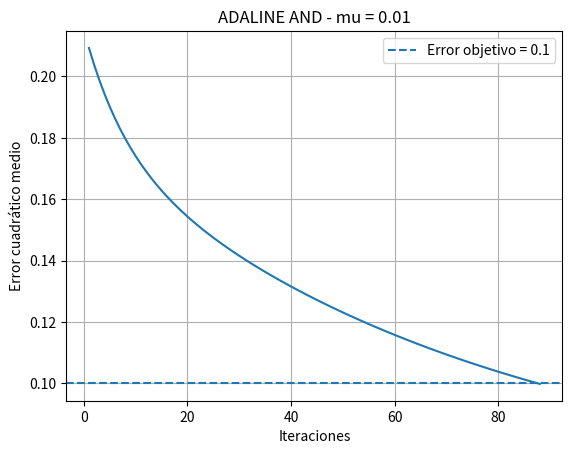
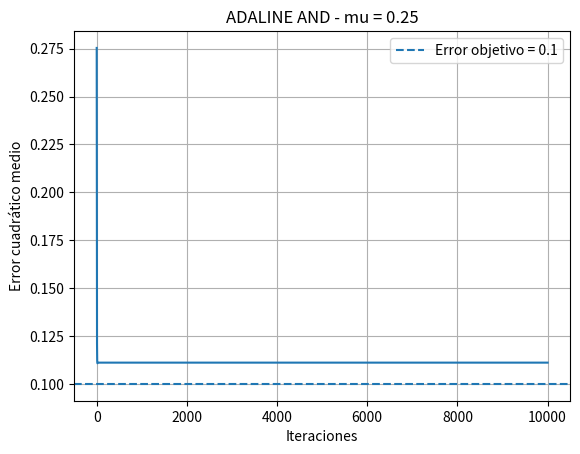
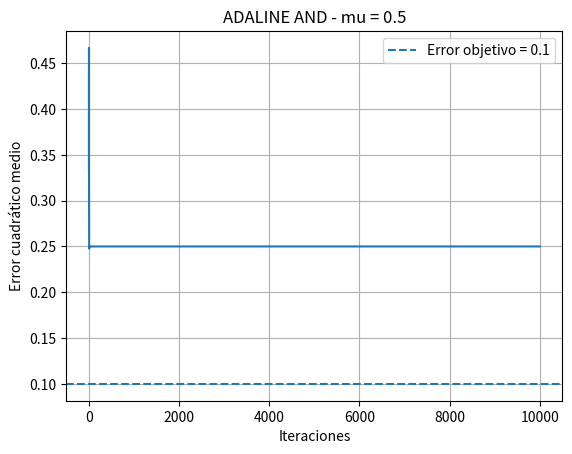
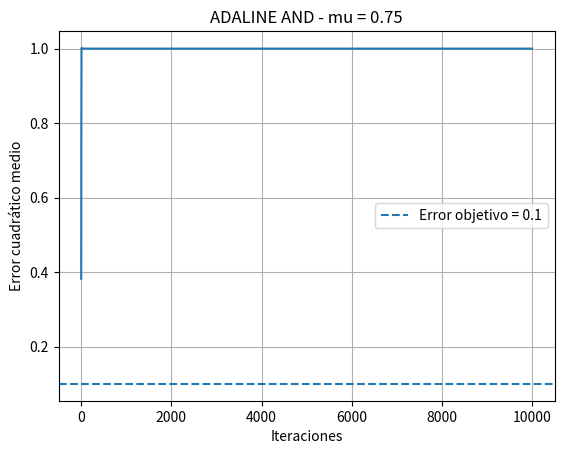

Source code (Python) for these figures, in order:
import random
import matplotlib.pyplot as plt


def adaline_and():

    # Datos de la compuerta AND
    datos = [
        [0, 0, 0],
        [0, 1, 0],
        [1, 0, 0],
        [1, 1, 1]
    ]

    # Valores de mu
    mus = [0.01, 0.25, 0.50, 0.75]

    # Error deseado
    error_objetivo = 0.1

    # Generar pesos aleatorios iniciales
    random.seed(10)

    w1_inicial = random.uniform(-1, 1)
    w2_inicial = random.uniform(-1, 1)
    b_inicial = random.uniform(-1, 1)

    print("\nPESOS ALEATORIOS INICIALES")

    print("w1 =", round(w1_inicial, 4))
    print("w2 =", round(w2_inicial, 4))
    print("b =", round(b_inicial, 4))

    # Guardar resultados de cada mu
    resultados = {}

    # Entrenar con cada valor de mu
    for mu in mus:

        # Comenzar con los mismos pesos iniciales
        w1 = w1_inicial
        w2 = w2_inicial
        b = b_inicial

        iteracion = 0
        errores = []

        while True:

            error_total = 0

            for x1, x2, esperado in datos:

                # Salida de ADALINE
                y = w1 * x1 + w2 * x2 + b

                # Error
                error = esperado - y

                # Error cuadrático
                error_total += error ** 2

                # Corrección de los pesos
                w1 = w1 + mu * error * x1
                w2 = w2 + mu * error * x2
                b = b + mu * error

            # Error cuadrático medio
            mse = error_total / len(datos)

            # Guardar el error
            errores.append(mse)

            iteracion += 1

            # Detener cuando llegue al error deseado
            if mse <= error_objetivo:
                break

            # Límite de seguridad
            if iteracion >= 10000:
                break

        # Guardar resultados
        resultados[mu] = {
            "errores": errores,
            "iteraciones": iteracion,
            "w1": w1,
            "w2": w2,
            "b": b
        }

        # Mostrar resultados
        print("\n====================================")
        print("MU =", mu)
        print("====================================")

        print("\nNúmero de iteraciones:", iteracion)
        print("Error final:", round(errores[-1], 6))

        # Comparar pesos
        print("\nPesos iniciales:")

        print("w1 =", round(w1_inicial, 4))
        print("w2 =", round(w2_inicial, 4))
        print("b =", round(b_inicial, 4))

        print("\nPesos corregidos:")

        print("w1 =", round(w1, 4))
        print("w2 =", round(w2, 4))
        print("b =", round(b, 4))

        # Comparar las salidas
        print("\nComparación de las salidas:")

        for x1, x2, esperado in datos:

            # Salida lineal
            y = w1 * x1 + w2 * x2 + b

            # Convertir la salida a 0 o 1
            if y >= 0.5:
                salida = 1
            else:
                salida = 0

            print("\nEntrada:", x1, x2)
            print("Salida de ADALINE:", round(y, 4))
            print("Salida obtenida:", salida)
            print("Salida esperada:", esperado)

    # Graficar los errores
    plt.figure()

    # Graficar el error de cada mu por separado
    for mu in mus:

        errores = resultados[mu]["errores"]

        plt.figure()

        plt.plot(
            range(1, len(errores) + 1),
            errores
        )

        # Línea del error objetivo
        plt.axhline(
            y=error_objetivo,
            linestyle="--",
            label="Error objetivo = 0.1"
        )

        plt.xlabel("Iteraciones")
        plt.ylabel("Error cuadrático medio")
        plt.title("ADALINE AND - mu = " + str(mu))

        plt.legend()
        plt.grid()

        plt.show()

# Llamar a la función
adaline_and()
